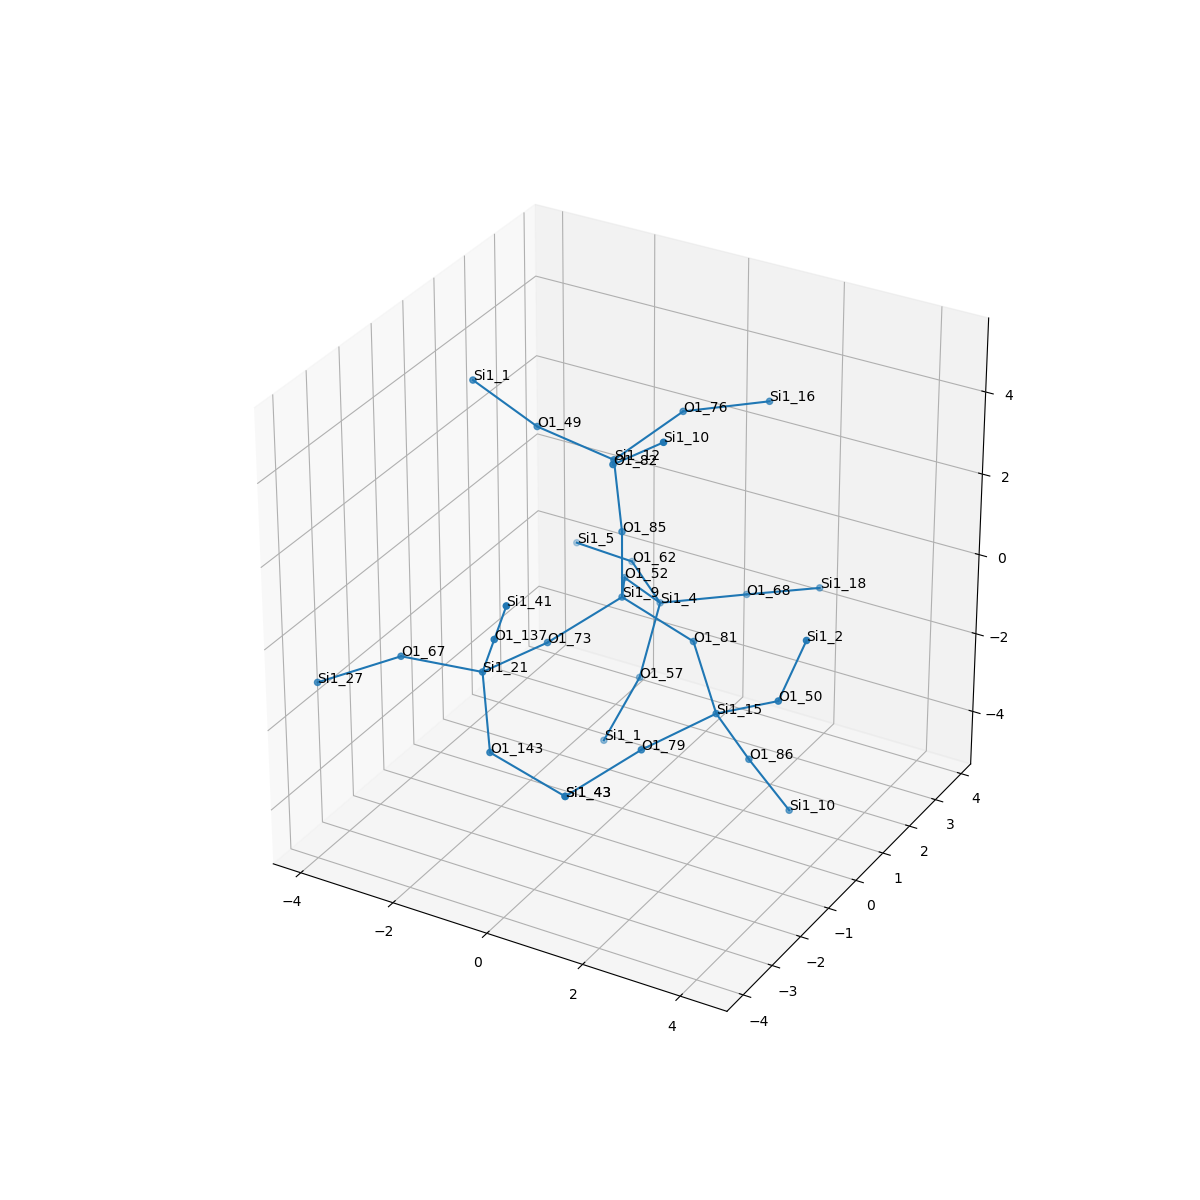

The file beside this chart, header and first rows:
, neighbor_num, isite, atom, x, y, z, front_index
0, 0, 9, Si1, 0.0, 0.0, 0.0, 
1, 1, 81, O1, 1.501, 5.551115123125783e-17, -0.591, 0.0
2, 1, 85, O1, 0.0, 2.7755575615628914e-17, 1.609, 0.0
3, 1, 73, O1, -0.7555, -1.31, -0.5586, 0.0
4, 1, 52, O1, -0.7518, 1.304, -0.5785, 0.0
5, 2, 15, Si1, 2.532, -0.9228, -1.421, 1.0
6, 2, 12, Si1, -0.2505, 0.1343, 3.192, 2.0
7, 2, 21, Si1, -1.119, -2.87, -0.4097, 3.0
8, 2, 4, Si1, -0.6142, 2.332, -1.813, 4.0
9, 3, 50, O1, 3.876, -1.065, -0.5416, 5.0
10, 3, 79, O1, 1.874, -2.386, -1.581, 5.0
11, 3, 86, O1, 2.853, -0.2945, -2.867, 5.0
12, 3, 82, O1, 0.4703, -1.057, 4.008, 6.0
13, 3, 49, O1, -1.825, 0.07725, 3.536, 6.0
14, 3, 76, O1, 0.3358, 1.535, 3.734, 6.0
15, 3, 143, O1, -0.4077, -3.745, -1.561, 7.0
16, 3, 137, O1, -0.4918, -3.427, 0.9573, 7.0
17, 3, 67, O1, -2.711, -3.074, -0.445, 7.0
18, 3, 68, O1, 0.7559, 3.165, -1.656, 8.0
19, 3, 57, O1, -0.5734, 1.542, -3.213, 8.0
20, 3, 62, O1, -1.856, 3.353, -1.799, 8.0
21, 4, 2, Si1, 4.337, -0.9202, 0.9969, 9.0
22, 4, 43, Si1, 0.9265, -3.398, -2.396, 10.0
23, 4, 10, Si1, 3.424, 0.1996, -4.288, 11.0
24, 4, 10, Si1, 1.662, -1.325, 5.062, 12.0
25, 4, 1, Si1, -2.792, -0.5063, 4.686, 13.0
26, 4, 16, Si1, 1.451, 2.692, 3.661, 14.0
27, 4, 43, Si1, 0.9265, -3.398, -2.396, 15.0
28, 4, 41, Si1, 0.1354, -3.984, 2.324, 16.0
29, 4, 27, Si1, -3.997, -3.834, -1.049, 17.0
30, 4, 18, Si1, 2.242, 3.278, -1.06, 18.0
31, 4, 1, Si1, -1.03, 1.019, -4.664, 19.0
32, 4, 5, Si1, -3.37, 3.809, -2.091, 20.0
